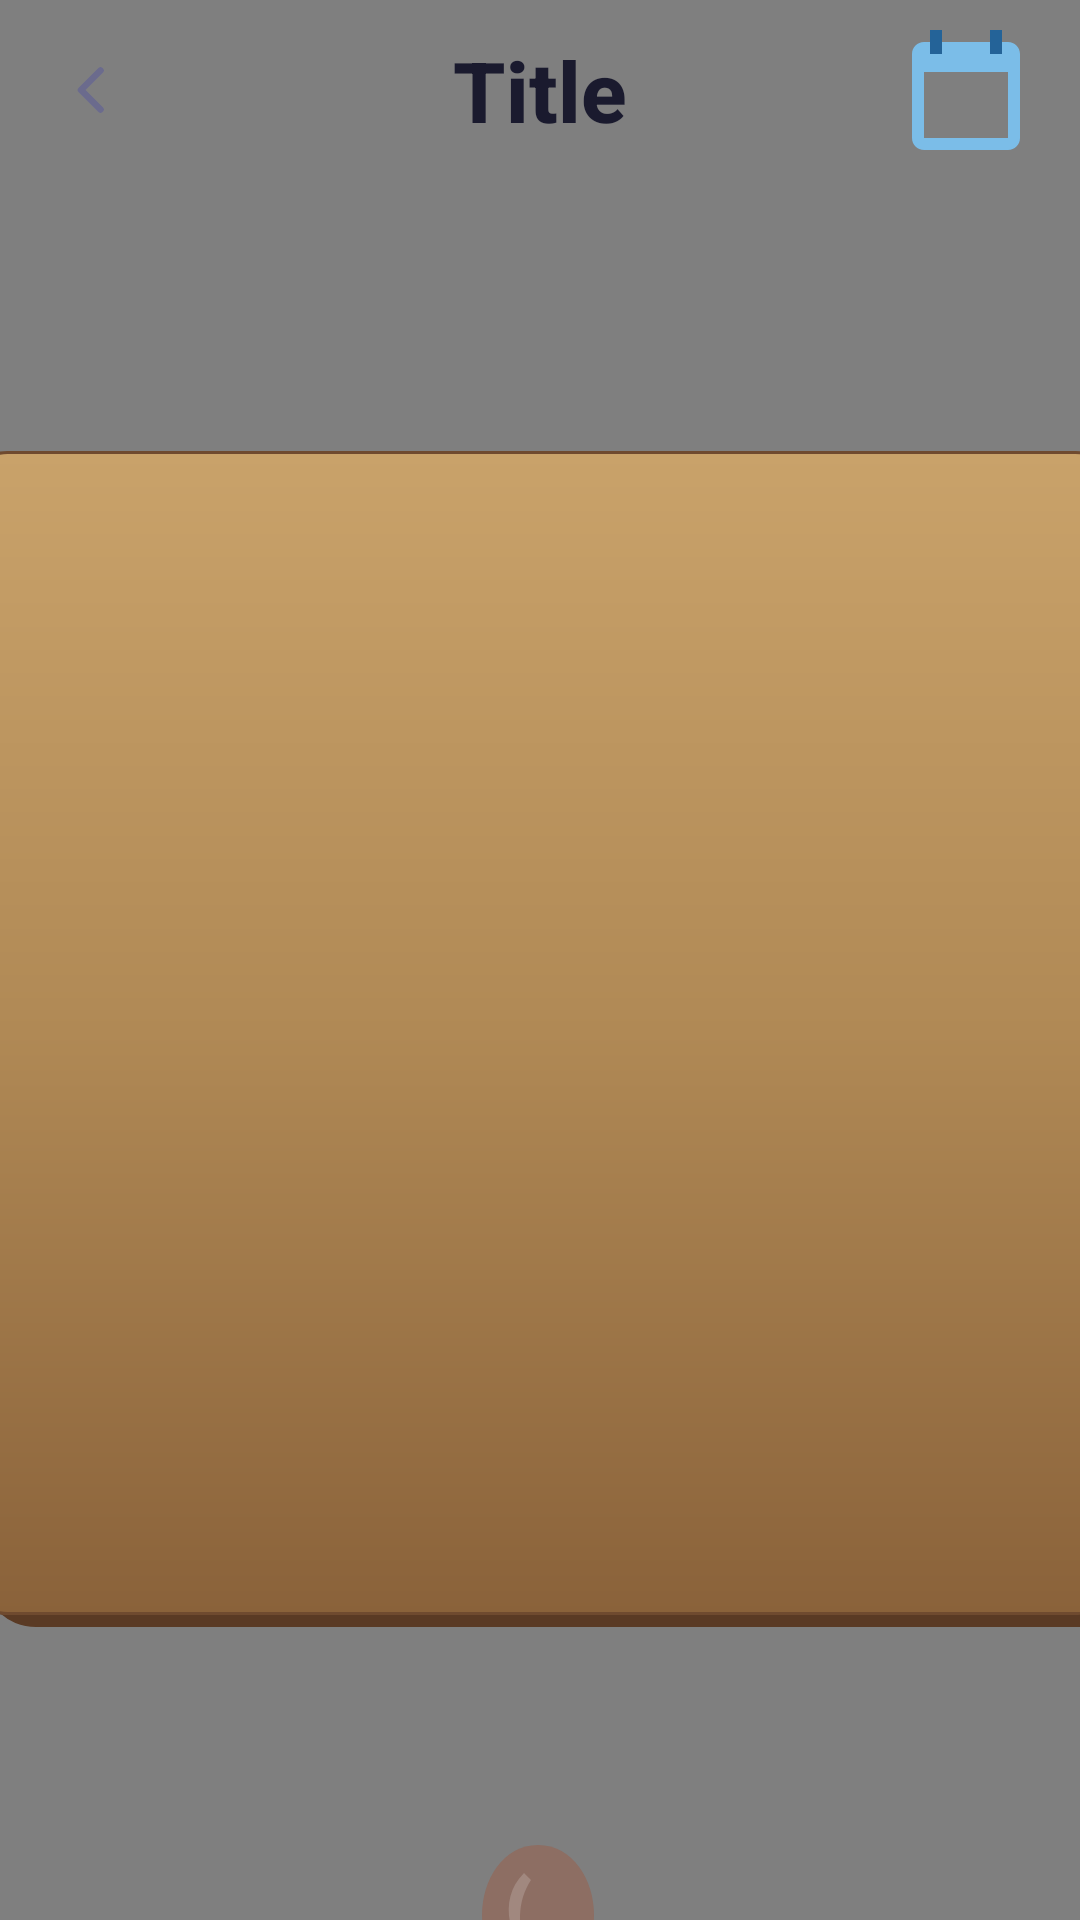

This screen was rendered from an Android layout file. Write that file and the resources it references.
<!-- AndroidManifest.xml: application theme Theme.Cuby -->
<!-- res/layout/fragment_garden.xml -->
<?xml version="1.0" encoding="utf-8"?>
<androidx.constraintlayout.widget.ConstraintLayout
    xmlns:android="http://schemas.android.com/apk/res/android"
    xmlns:app="http://schemas.android.com/apk/res-auto"
    android:layout_width="match_parent"
    android:layout_height="match_parent">

    
    <com.example.cuby.ui.garden.GardenBackgroundView
        android:id="@+id/gardenBackground"
        android:layout_width="0dp"
        android:layout_height="0dp"
        app:layout_constraintTop_toTopOf="parent"
        app:layout_constraintBottom_toBottomOf="parent"
        app:layout_constraintStart_toStartOf="parent"
        app:layout_constraintEnd_toEndOf="parent"/>

    
    <include
        layout="@layout/layout_back_toolbar_garden"
        app:layout_constraintTop_toTopOf="parent"
        app:layout_constraintStart_toStartOf="parent"
        app:layout_constraintEnd_toEndOf="parent"/>

    

    

    <FrameLayout
        android:id="@+id/plotArea"
        android:layout_width="393dp"
        android:layout_height="396dp"
        android:background="@drawable/bg_plot"
        android:elevation="0dp"
        android:padding="14dp"
        app:layout_constraintBottom_toBottomOf="parent"
        app:layout_constraintDimensionRatio="1:1"
        app:layout_constraintEnd_toEndOf="parent"
        app:layout_constraintHeight_percent="0.38"
        app:layout_constraintStart_toStartOf="parent"
        app:layout_constraintTop_toTopOf="parent"
        app:layout_constraintVertical_bias="0.6"
        app:layout_constraintWidth_percent="0.38" />

    <ImageView
        android:id="@+id/seedIcon"
        android:layout_width="56dp"
        android:layout_height="56dp"
        android:layout_marginTop="68dp"
        android:background="?attr/selectableItemBackgroundBorderless"
        android:contentDescription="Seed"
        android:src="@drawable/ic_seed"
        app:layout_constraintEnd_toEndOf="parent"
        app:layout_constraintHorizontal_bias="0.498"
        app:layout_constraintStart_toStartOf="parent"
        app:layout_constraintTop_toBottomOf="@id/plotArea" />

</androidx.constraintlayout.widget.ConstraintLayout>
<!-- res/layout/layout_back_toolbar_garden.xml (included above) -->
<?xml version="1.0" encoding="utf-8"?>
<androidx.constraintlayout.widget.ConstraintLayout
    xmlns:android="http://schemas.android.com/apk/res/android"
    xmlns:app="http://schemas.android.com/apk/res-auto"
    xmlns:tools="http://schemas.android.com/tools"
    android:layout_width="match_parent"
    android:layout_height="wrap_content"
    android:paddingBottom="20dp"
    >

    
    <ImageButton
        android:id="@+id/btnBack"
        android:layout_width="60dp"
        android:layout_height="60dp"
        android:background="@android:color/transparent"
        android:foreground="?attr/selectableItemBackgroundBorderless"
        android:src="@drawable/ic_arrow_back"
        android:contentDescription="Back"
        app:tint="@color/text_secondary"
        app:layout_constraintStart_toStartOf="parent"
        app:layout_constraintTop_toTopOf="parent"
        app:layout_constraintBottom_toBottomOf="parent"/>

    
    <LinearLayout
        android:id="@+id/toolbarTitle"
        android:layout_width="wrap_content"
        android:layout_height="wrap_content"
        android:orientation="horizontal"
        android:gravity="center"
        app:layout_constraintStart_toStartOf="parent"
        app:layout_constraintEnd_toEndOf="parent"
        app:layout_constraintTop_toTopOf="parent"
        app:layout_constraintBottom_toBottomOf="parent">

        
        <ImageView
            android:id="@+id/toolbarIcon"
            android:layout_width="30dp"
            android:layout_height="30dp"
            android:layout_marginEnd="6dp"
            android:visibility="gone"/>

        
        <TextView
            android:id="@+id/toolbarTitleText"
            style="@style/TitleText"
            android:layout_width="wrap_content"
            android:layout_height="wrap_content"
            android:text="Title" />
    </LinearLayout>

    <ImageButton
        android:id="@+id/btnCalendar"
        android:layout_width="60dp"
        android:layout_height="60dp"
        android:background="@android:color/transparent"
        android:contentDescription="Calendar"
        android:foreground="?attr/selectableItemBackgroundBorderless"
        android:src="@drawable/ic_calendar"

        app:layout_constraintEnd_toEndOf="parent"
        app:layout_constraintTop_toTopOf="parent"
        app:layout_constraintBottom_toBottomOf="parent"
        android:layout_marginEnd="8dp"/>



</androidx.constraintlayout.widget.ConstraintLayout>
<!-- resources referenced by this layout -->
<resources>
  <color name="text_secondary">#FF6B6B8D</color>
  <!-- drawable ic_arrow_back (drawable) -->
  <vector xmlns:android="http://schemas.android.com/apk/res/android"
      android:width="24dp"
      android:height="24dp"
      android:viewportWidth="24"
      android:viewportHeight="24">
  
      <path
          android:pathData="M15.5,5.5 L9,12 L15.5,18.5"
          android:fillColor="@android:color/transparent"
          android:strokeColor="@color/bg_dark"
          android:strokeWidth="2.2"
          android:strokeLineCap="round"
          android:strokeLineJoin="round"/>
  </vector>
  <!-- drawable ic_calendar (drawable) -->
  <?xml version="1.0" encoding="utf-8"?>
  <vector xmlns:android="http://schemas.android.com/apk/res/android"
      android:width="48dp"
      android:height="48dp"
      android:viewportWidth="24"
      android:viewportHeight="24">
  
      
      <path
          android:fillColor="@color/blue"
          android:pathData="
              M19,4
              H18V2H16V4H8V2H6V4H5
              C3.9,4 3,4.9 3,6
              V20
              C3,21.1 3.9,22 5,22
              H19
              C20.1,22 21,21.1 21,20
              V6
              C21,4.9 20.1,4 19,4
              Z
              M19,20
              H5
              V9
              H19
              V20
              Z" />
  
      
      <path
          android:fillColor="@color/btn_blue"
          android:pathData="M6,2H8V6H6z" />
      <path
          android:fillColor="@color/btn_blue"
          android:pathData="M16,2H18V6H16z" />
  
  </vector>
  <!-- drawable ic_seed (drawable) -->
  <?xml version="1.0" encoding="utf-8"?>
  <vector xmlns:android="http://schemas.android.com/apk/res/android"
      android:width="24dp"
      android:height="24dp"
      android:viewportWidth="24"
      android:viewportHeight="24">
  
      
      <path
          android:fillColor="#8D6E63"
          android:pathData="
              M12,2
              C7,2 4,7 4,12
              C4,17 7,22 12,22
              C17,22 20,17 20,12
              C20,7 17,2 12,2 Z" />
  
      
      <path
          android:fillColor="#A1887F"
          android:pathData="
              M10,6
              C8,8 7.5,10.5 8,13
              C8.3,14.5 9,16 10.5,17
              C9,14 9,10 11,7 Z" />
  
  </vector>
  <style name="TitleText">
          <item name="android:textSize">28sp</item>
          <item name="android:textStyle">bold</item>
          <item name="android:textColor">@color/text_primary</item>
          <item name="android:fontFamily">sans-serif-medium</item>
      </style>
  <style name="Theme.Cuby" parent="Base.Theme.Cuby" />
  <color name="bg_dark">#FF1A1A2E</color>
  <color name="blue">#7BBDE8</color>
  <color name="btn_blue">#246398</color>
  <color name="text_primary">#FF1A1A2E</color>
  <style name="Base.Theme.Cuby" parent="Theme.Material3.DayNight.NoActionBar">
  
          <item name="android:forceDarkAllowed">false</item>
          
          <item name="colorPrimary">@color/primary</item>
          <item name="colorPrimaryDark">@color/primary_dark</item>
          <item name="colorOnPrimary">@color/text_on_primary</item>
  
          
          <item name="colorSecondary">@color/secondary</item>
          <item name="colorOnSecondary">@color/white</item>
  
          
          <item name="android:colorBackground">@color/bg_gradient_start</item>
          <item name="colorSurface">@color/surface</item>
          <item name="colorSurfaceVariant">@color/surface_variant</item>
  
          
          <item name="android:statusBarColor">@color/primary</item>
          <item name="android:navigationBarColor">@color/surface</item>
  
          
  
  
          
          <item name="colorControlHighlight">@color/ripple</item>
      </style>
  <color name="primary">#ECF5FB</color>
  <color name="primary_dark">#6B9ED6</color>
  <color name="text_on_primary">#FFFFFFFF</color>
  <color name="secondary">#8FB8E8</color>
  <color name="white">#FFFFFFFF</color>
  <color name="bg_gradient_start">#FFE8E6FF</color>
  <color name="surface">#FFFFFFFF</color>
  <color name="surface_variant">#FFF5F3FF</color>
  <color name="ripple">#33e5f6fb</color>
</resources>
